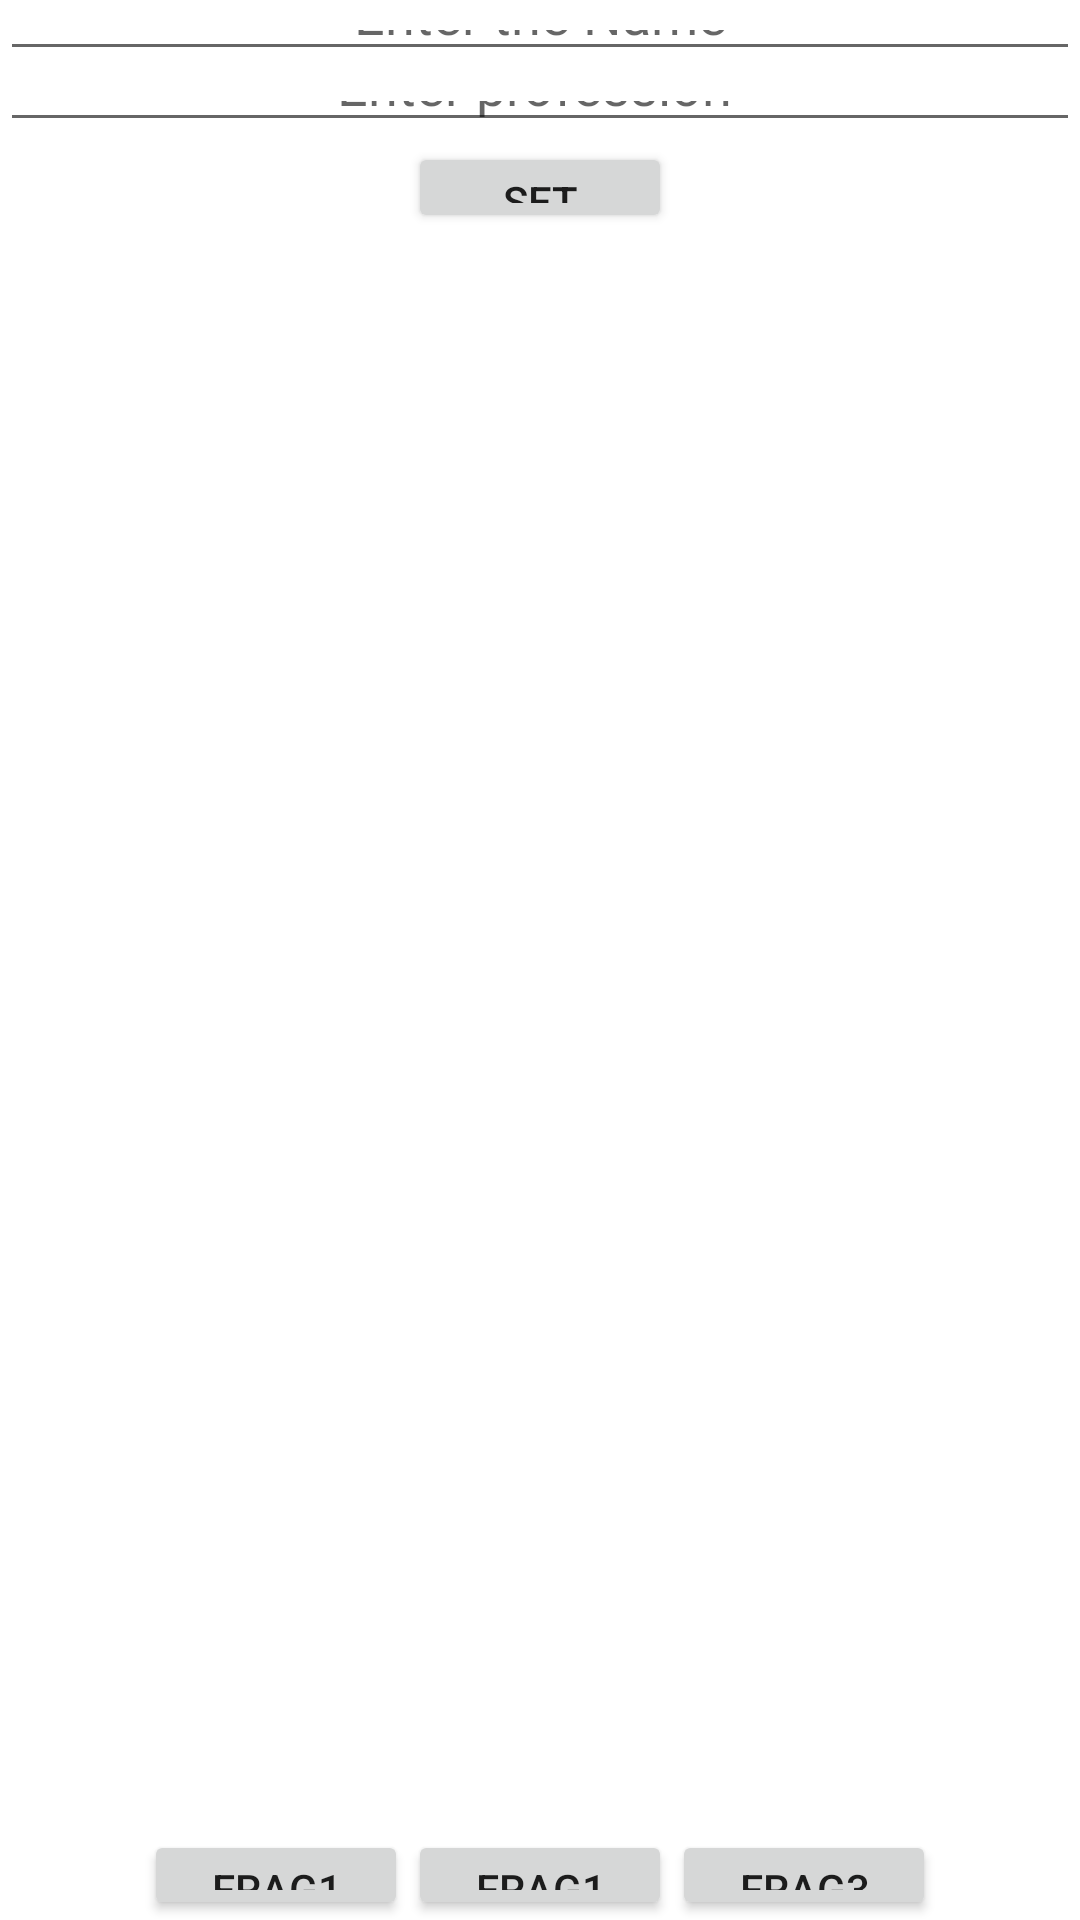

Android layout source for this screen:
<!-- AndroidManifest.xml: application theme Theme.Dialog -->
<!-- res/layout/activity_fragment_data_passing.xml -->
<?xml version="1.0" encoding="utf-8"?>
<LinearLayout xmlns:android="http://schemas.android.com/apk/res/android"
    xmlns:app="http://schemas.android.com/apk/res-auto"
    xmlns:tools="http://schemas.android.com/tools"
    android:layout_width="match_parent"
    android:layout_height="match_parent"
    tools:context=".FragmentDataPassing"
    android:orientation="vertical"
    android:weightSum="10">

    <EditText
        android:layout_width="match_parent"
        android:layout_height="wrap_content"
        android:hint="Enter the Name"
        android:id="@+id/edtName"
        android:gravity="center"
        android:layout_weight="1"
        ></EditText>
    <EditText
        android:layout_width="match_parent"
        android:layout_height="wrap_content"
        android:hint="Enter profession "
        android:id="@+id/edtProfession"
        android:gravity="center"
        android:layout_weight="1"
        ></EditText>
    <Button
        android:layout_width="wrap_content"
        android:layout_height="wrap_content"
        android:layout_gravity="center"
        android:text="Set"
        android:id="@+id/btnSetData"
        android:layout_weight="1"
        ></Button>
    <FrameLayout
        android:layout_width="match_parent"
        android:layout_height="match_parent"
        android:layout_weight="6"
        android:id="@+id/container"


        ></FrameLayout>
    <LinearLayout
        android:layout_width="match_parent"
        android:layout_height="wrap_content"
        android:layout_weight="1"
        android:layout_gravity="center"
        android:gravity="center"

        >
        <Button
            android:layout_width="wrap_content"
            android:layout_height="wrap_content"
            android:text="Frag1"
            android:id="@+id/btnFrag1">

        </Button>
        <Button
            android:layout_width="wrap_content"
            android:layout_height="wrap_content"
            android:text="Frag1"
            android:id="@+id/btnFrag2">

        </Button>
        <Button
            android:layout_width="wrap_content"
            android:layout_height="wrap_content"
            android:text="Frag3"
            android:id="@+id/btnFrag3">

        </Button>

    </LinearLayout>




</LinearLayout>
<!-- resources referenced by this layout -->
<resources>
  <style name="Theme.Dialog" parent="Theme.MaterialComponents.DayNight.NoActionBar">
          
          <item name="colorPrimary">@color/purple_500</item>
          <item name="colorPrimaryVariant">@color/purple_700</item>
          <item name="colorOnPrimary">@color/white</item>
          
          <item name="colorSecondary">@color/teal_200</item>
          <item name="colorSecondaryVariant">@color/teal_700</item>
          <item name="colorOnSecondary">@color/black</item>
          
          <item name="android:statusBarColor">?attr/colorPrimaryVariant</item>
          
      </style>
  <!-- not gathered from this repository: default colours our renderer supplied (Android Studio template values) -->
  <color name="purple_500">#FF6200EE</color>
  <color name="purple_700">#FF3700B3</color>
  <color name="teal_200">#FF03DAC5</color>
  <color name="teal_700">#FF018786</color>
  <color name="black">#FF000000</color>
  <color name="white">#FFFFFFFF</color>
</resources>
